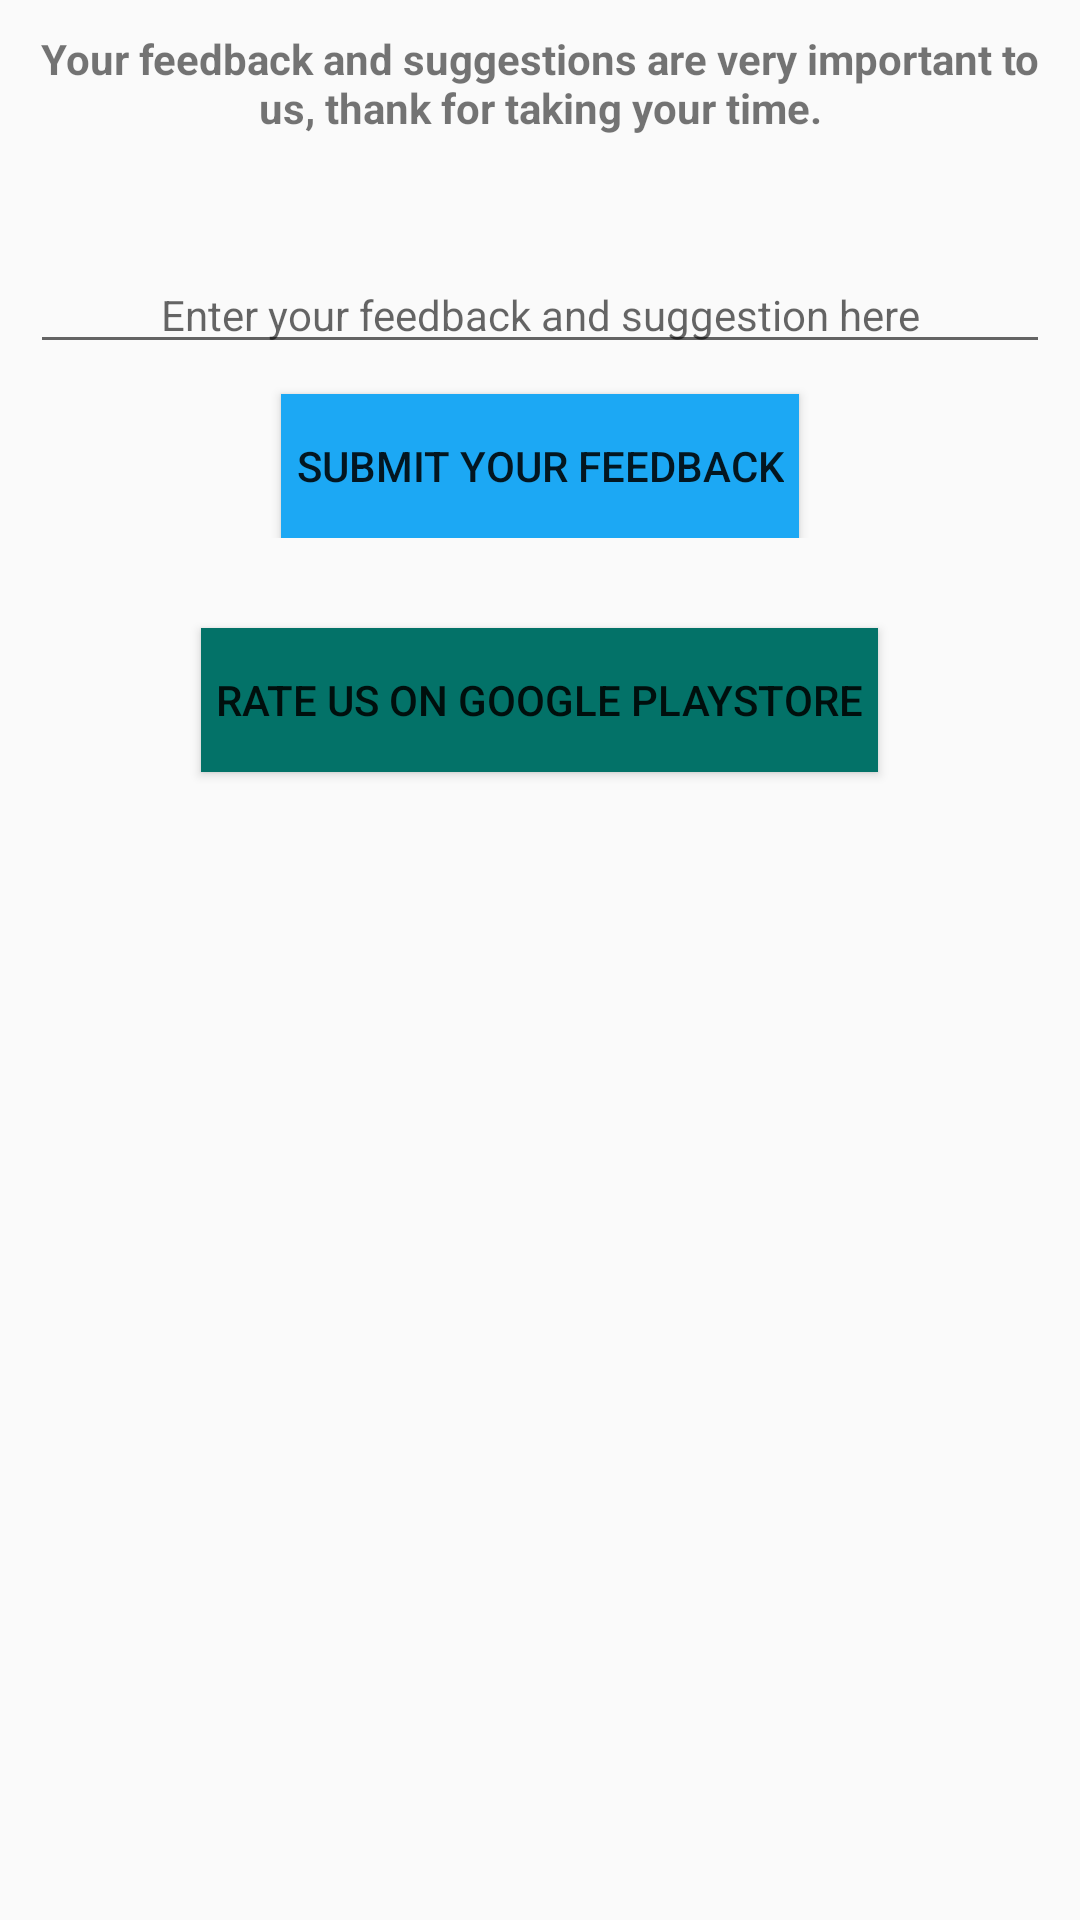

Produce the Android XML layout that renders to this screen, including the resource entries it uses.
<!-- AndroidManifest.xml: application theme AppTheme -->
<!-- res/layout/feedback_fragment.xml -->
<?xml version="1.0" encoding="utf-8"?>
<LinearLayout xmlns:android="http://schemas.android.com/apk/res/android"
    android:orientation="vertical" android:layout_width="match_parent"
    android:layout_height="match_parent">

    <TextView
        android:padding="10dp"
        android:layout_width="match_parent"
        android:layout_height="wrap_content"
        android:gravity="center"
        android:layout_gravity="top"
        android:textStyle="bold"
        android:textAppearance="?android:textAppearanceSmall"
        android:text="@string/write_feedback_hint"/>
<LinearLayout
    android:layout_width="match_parent"
    android:orientation="vertical"
    android:layout_height="wrap_content"
    android:layout_margin="10dp">


    <EditText
        android:layout_marginTop="20dp"
        android:gravity="center"
        android:id="@+id/feedback_text"
        android:layout_width="match_parent"
        android:inputType="textMultiLine"
        android:layout_height="wrap_content"
        android:textAppearance="?android:textAppearanceSmall"

        android:hint="@string/suggestion_hint"/>

    <Button
        android:id="@+id/submit_feedbackButton"
        android:layout_marginTop="10dp"
        android:layout_width="wrap_content"
        android:layout_height="wrap_content"
        android:padding="5dp"
        android:layout_gravity="center"

        android:background="@drawable/button_custom"
        android:text="@string/submit_feedback"/>

    </LinearLayout>


    <Button
        android:id="@+id/rateusButton"
        android:layout_marginTop="20dp"
        android:layout_width="wrap_content"
        android:layout_height="wrap_content"
        android:layout_gravity="center"
        android:padding="5dp"
        android:background="@drawable/button_custom_green"
        android:text="@string/rate_us"/>


</LinearLayout>
<!-- resources referenced by this layout -->
<resources>
  <!-- drawable button_custom (drawable) -->
  <?xml version="1.0" encoding="utf-8"?>
  <selector xmlns:android="http://schemas.android.com/apk/res/android">
  
      <item android:drawable="@color/sunshine_dark_blue"
          android:state_pressed="true" />
      <item android:drawable="@color/sunshine_blue" />
  
  </selector>
  <!-- drawable button_custom_green (drawable) -->
  <?xml version="1.0" encoding="utf-8"?>
  <selector xmlns:android="http://schemas.android.com/apk/res/android">
  
      <item android:drawable="@color/green"
          android:state_pressed="true"/>
      <item android:drawable="@color/dark_green" />
  
  </selector>
  <string name="rate_us">Rate us on Google Playstore</string>
  <string name="submit_feedback">Submit Your feedback</string>
  <string name="suggestion_hint">Enter your feedback and suggestion here</string>
  <string name="write_feedback_hint">Your feedback and suggestions are very important to us, thank for taking your time.</string>
  <style name="AppTheme" parent="@style/Theme.AppCompat.Light.DarkActionBar">
          <item name="colorPrimary">@color/sunshine_blue</item>
          <item name="colorPrimaryDark">@color/sunshine_dark_blue</item>
          <item name="android:displayOptions">showHome|homeAsUp|showTitle</item>
          <item name="displayOptions">showHome|homeAsUp|showTitle</item>
          <item name="android:icon">@android:color/transparent</item>
          <item name="android:windowContentOverlay">@null</item>
      </style>
  <color name="sunshine_dark_blue">#0288D1</color>
  <color name="sunshine_blue">#ff1ca8f4</color>
  <color name="green">#009688</color>
  <color name="dark_green">#037268</color>
</resources>
